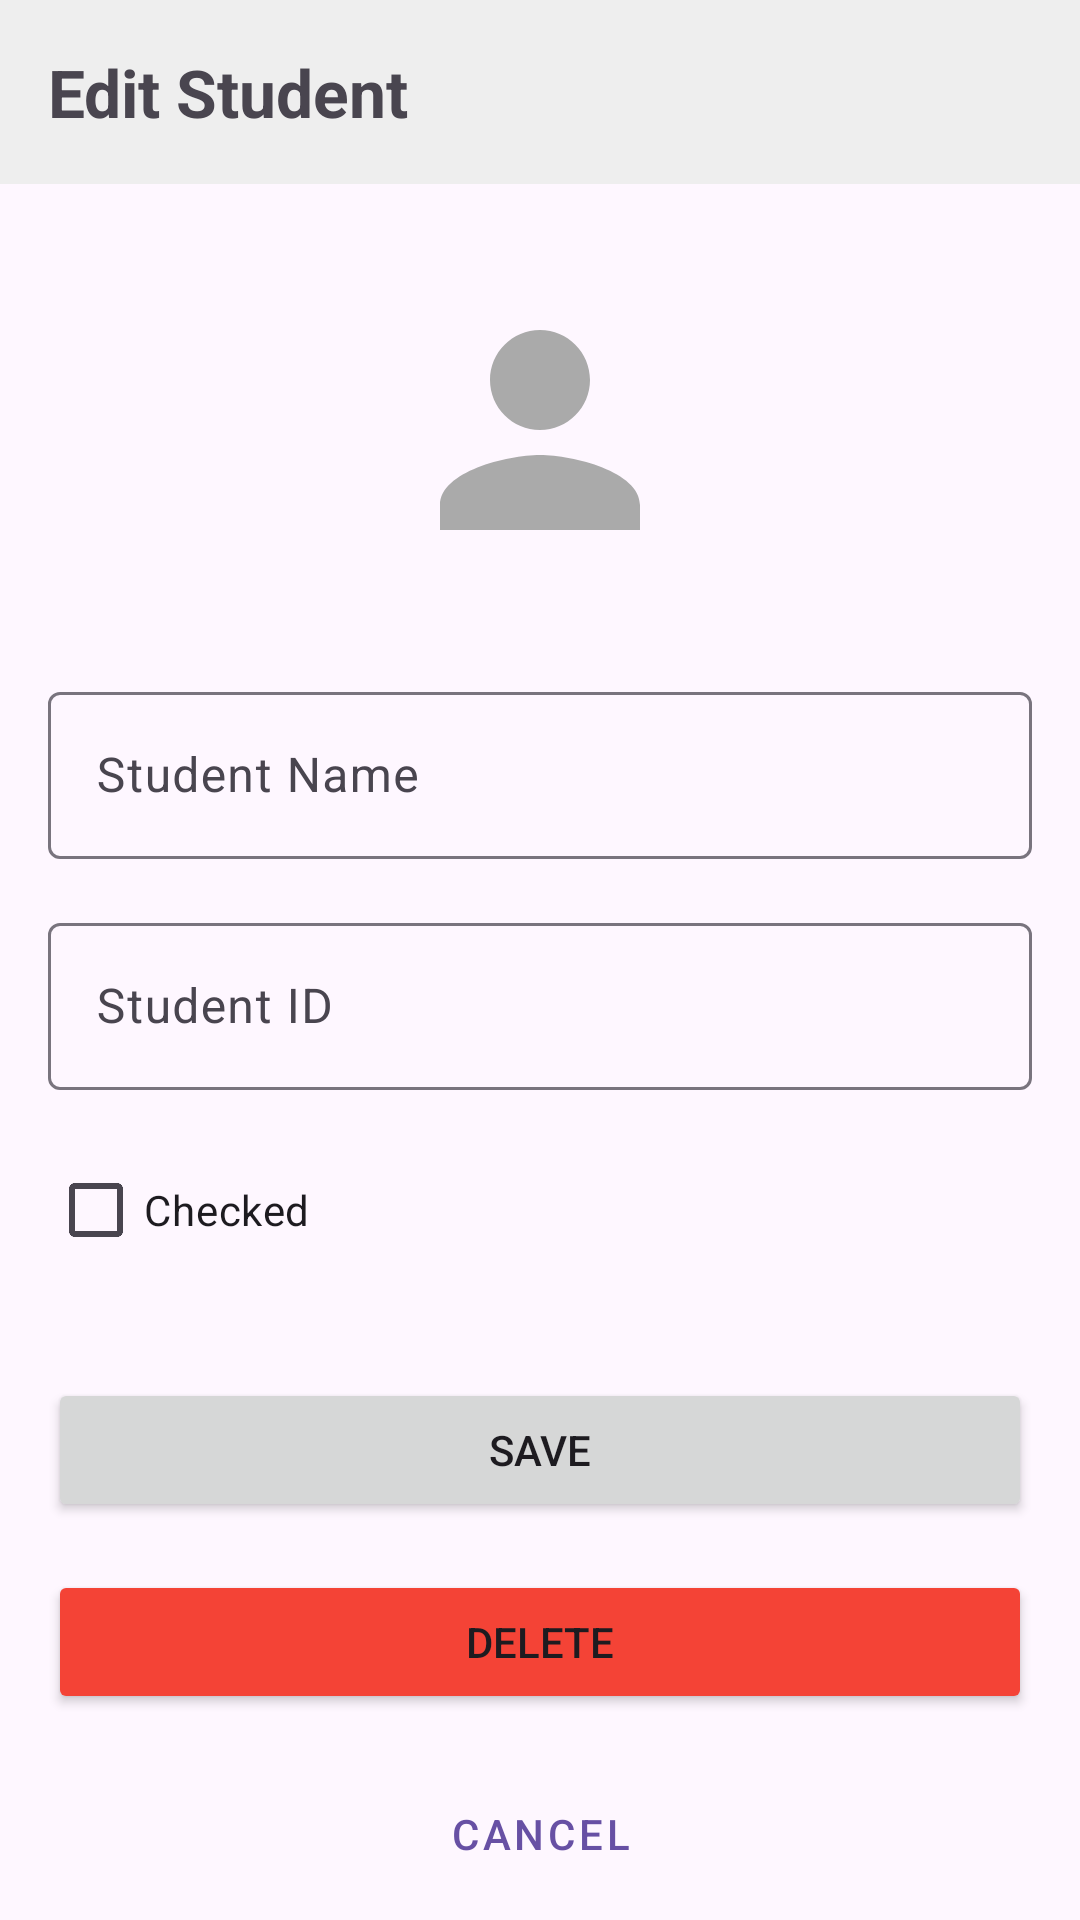

This screen was rendered from an Android layout file. Write that file and the resources it references.
<!-- AndroidManifest.xml: application theme Theme.Studentapp2 -->
<!-- res/layout/activity_edit_student.xml -->
<?xml version="1.0" encoding="utf-8"?>
<androidx.constraintlayout.widget.ConstraintLayout xmlns:android="http://schemas.android.com/apk/res/android"
    xmlns:app="http://schemas.android.com/apk/res-auto"
    xmlns:tools="http://schemas.android.com/tools"
    android:layout_width="match_parent"
    android:layout_height="match_parent"
    tools:context=".EditStudentActivity">

    <TextView
        android:id="@+id/title_text"
        android:layout_width="match_parent"
        android:layout_height="wrap_content"
        android:text="Edit Student"
        android:textSize="22sp"
        android:textStyle="bold"
        android:padding="16dp"
        android:background="#EEEEEE"
        app:layout_constraintTop_toTopOf="parent"/>

    <ImageView
        android:id="@+id/student_avatar"
        android:layout_width="100dp"
        android:layout_height="100dp"
        android:layout_marginTop="32dp"
        android:src="@drawable/default_student_avatar"
        app:layout_constraintTop_toBottomOf="@id/title_text"
        app:layout_constraintStart_toStartOf="parent"
        app:layout_constraintEnd_toEndOf="parent"
        android:contentDescription="Student avatar" />

    <com.google.android.material.textfield.TextInputLayout
        android:id="@+id/name_layout"
        android:layout_width="match_parent"
        android:layout_height="wrap_content"
        android:layout_marginStart="16dp"
        android:layout_marginEnd="16dp"
        android:layout_marginTop="32dp"
        android:hint="Student Name"
        app:layout_constraintTop_toBottomOf="@id/student_avatar">

        <com.google.android.material.textfield.TextInputEditText
            android:id="@+id/name_edit_text"
            android:layout_width="match_parent"
            android:layout_height="wrap_content"
            android:inputType="textPersonName" />
    </com.google.android.material.textfield.TextInputLayout>

    <com.google.android.material.textfield.TextInputLayout
        android:id="@+id/id_layout"
        android:layout_width="match_parent"
        android:layout_height="wrap_content"
        android:layout_marginStart="16dp"
        android:layout_marginEnd="16dp"
        android:layout_marginTop="16dp"
        android:hint="Student ID"
        app:layout_constraintTop_toBottomOf="@id/name_layout">

        <com.google.android.material.textfield.TextInputEditText
            android:id="@+id/id_edit_text"
            android:layout_width="match_parent"
            android:layout_height="wrap_content"
            android:inputType="number" />
    </com.google.android.material.textfield.TextInputLayout>

    <CheckBox
        android:id="@+id/status_checkbox"
        android:layout_width="wrap_content"
        android:layout_height="wrap_content"
        android:text="Checked"
        android:layout_marginStart="16dp"
        android:layout_marginTop="16dp"
        app:layout_constraintStart_toStartOf="parent"
        app:layout_constraintTop_toBottomOf="@id/id_layout" />

    <Button
        android:id="@+id/save_button"
        android:layout_width="0dp"
        android:layout_height="wrap_content"
        android:layout_marginStart="16dp"
        android:layout_marginEnd="16dp"
        android:layout_marginTop="32dp"
        android:text="Save"
        app:layout_constraintTop_toBottomOf="@id/status_checkbox"
        app:layout_constraintStart_toStartOf="parent"
        app:layout_constraintEnd_toEndOf="parent" />

    <Button
        android:id="@+id/delete_button"
        android:layout_width="0dp"
        android:layout_height="wrap_content"
        android:layout_marginStart="16dp"
        android:layout_marginEnd="16dp"
        android:layout_marginTop="16dp"
        android:text="Delete"
        android:backgroundTint="#F44336"
        app:layout_constraintTop_toBottomOf="@id/save_button"
        app:layout_constraintStart_toStartOf="parent"
        app:layout_constraintEnd_toEndOf="parent" />

    <Button
        android:id="@+id/cancel_button"
        android:layout_width="0dp"
        android:layout_height="wrap_content"
        android:layout_marginStart="16dp"
        android:layout_marginEnd="16dp"
        android:layout_marginTop="16dp"
        android:text="Cancel"
        style="@style/Widget.MaterialComponents.Button.OutlinedButton"
        app:layout_constraintTop_toBottomOf="@id/delete_button"
        app:layout_constraintStart_toStartOf="parent"
        app:layout_constraintEnd_toEndOf="parent" />

</androidx.constraintlayout.widget.ConstraintLayout>
<!-- resources referenced by this layout -->
<resources>
  <!-- drawable default_student_avatar (drawable) -->
  <?xml version="1.0" encoding="utf-8"?>
  <vector xmlns:android="http://schemas.android.com/apk/res/android"
      android:width="24dp"
      android:height="24dp"
      android:viewportWidth="24"
      android:viewportHeight="24">
  
      <path
          android:fillColor="#AAAAAA"
          android:pathData="M12,12c2.21,0 4,-1.79 4,-4s-1.79,-4 -4,-4 -4,1.79 -4,4 1.79,4 4,4zM12,14c-2.67,0 -8,1.34 -8,4v2h16v-2c0,-2.66 -5.33,-4 -8,-4z" />
  </vector>
  <style name="Theme.Studentapp2" parent="Base.Theme.Studentapp2" />
  <style name="Base.Theme.Studentapp2" parent="Theme.Material3.DayNight.NoActionBar">
          
          
      </style>
</resources>
